The GitHub repository Cucho145U/fideosDeep contains a labelled image folder "data" with 2 categories: fried noodles, soup noodles. Examples follow, each with its label.

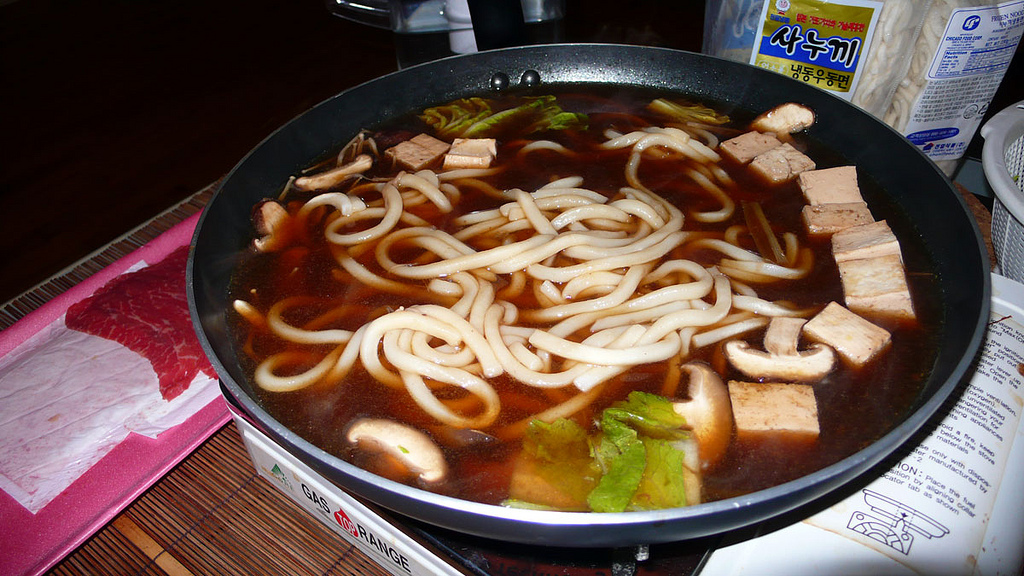
Label: soup noodles

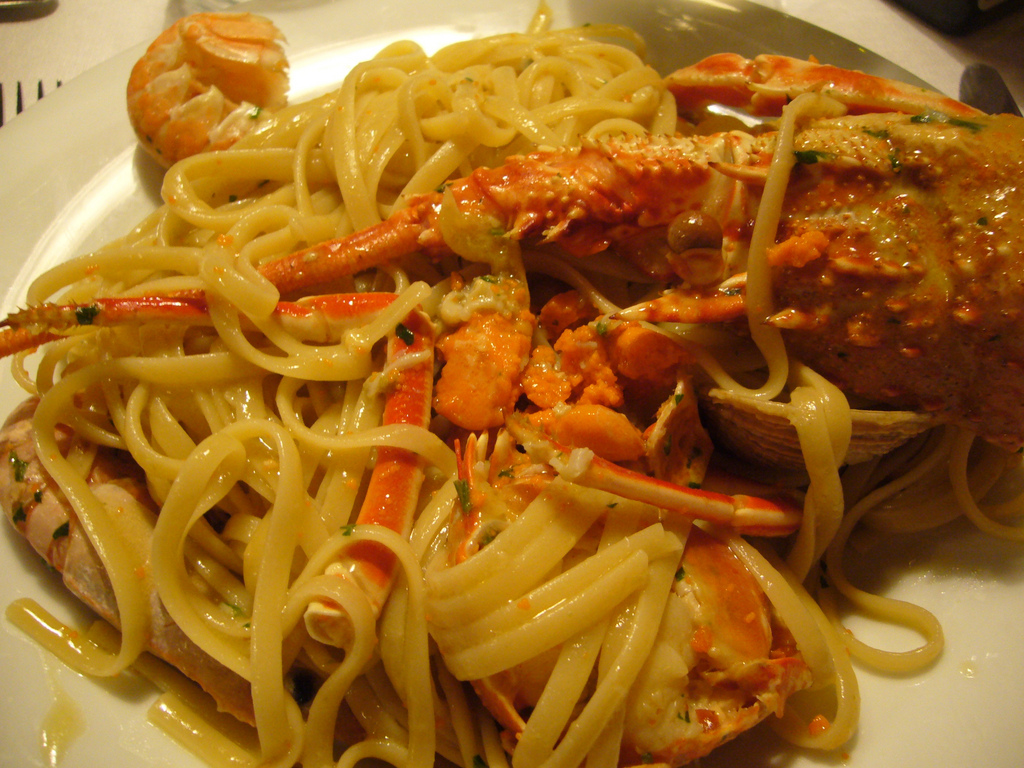
Label: fried noodles

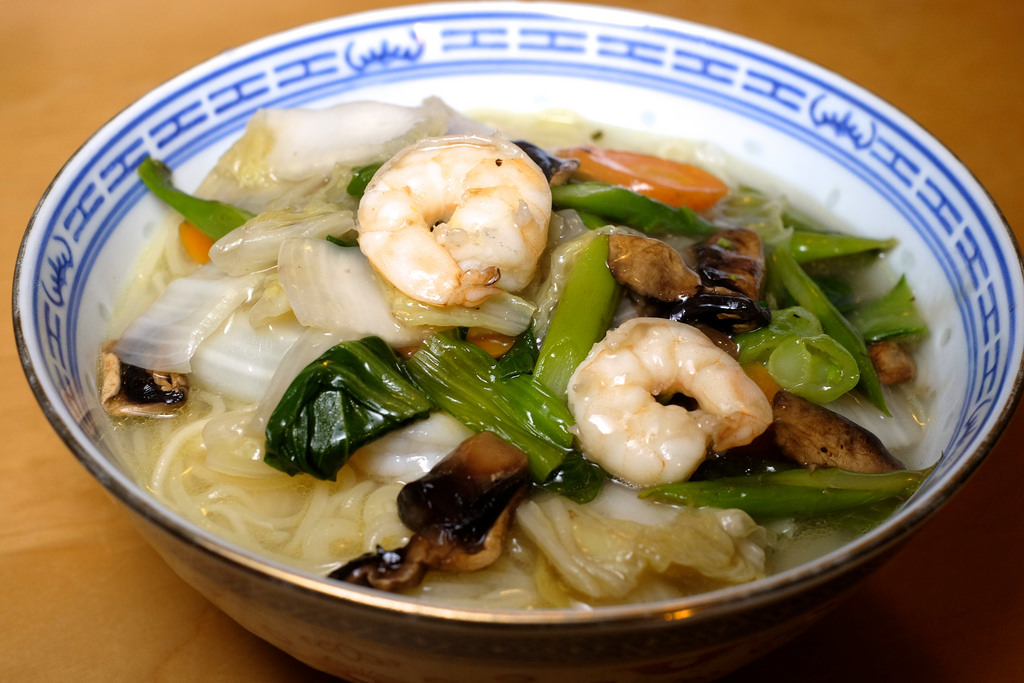
Label: soup noodles

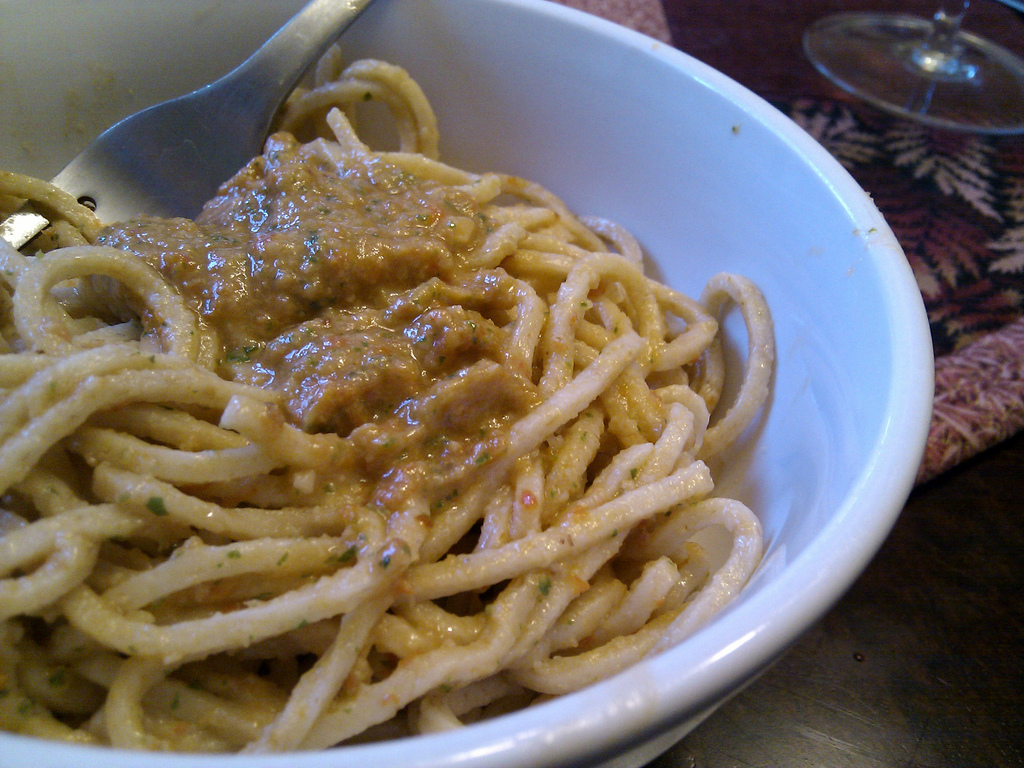
Label: fried noodles

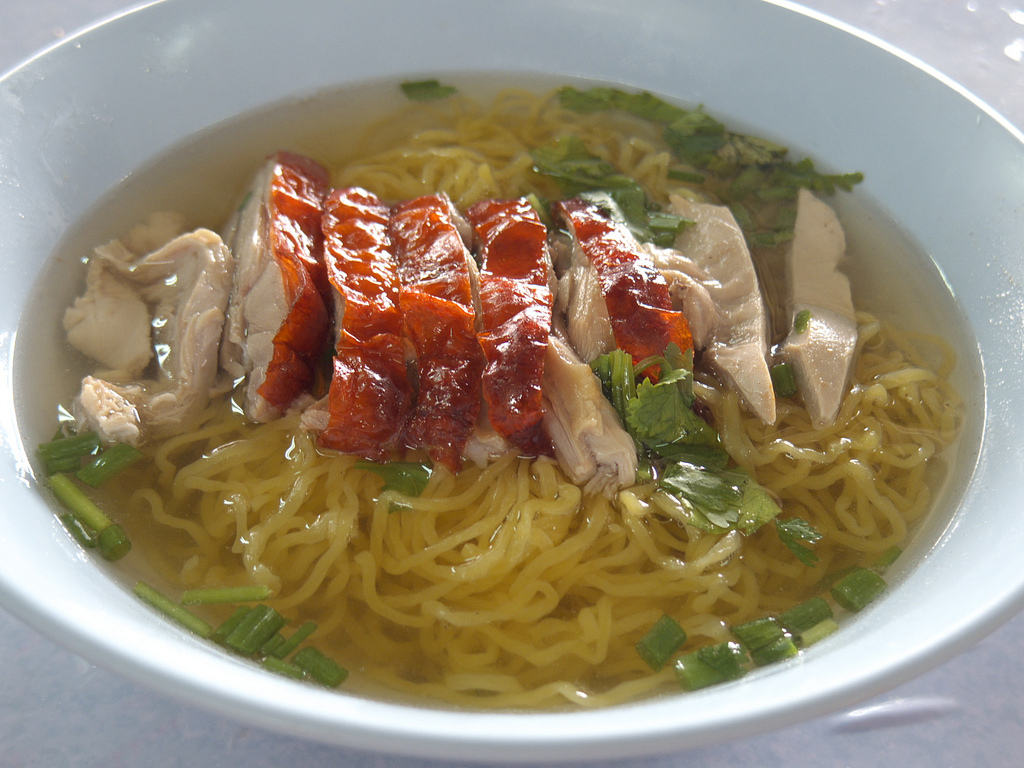
Label: soup noodles

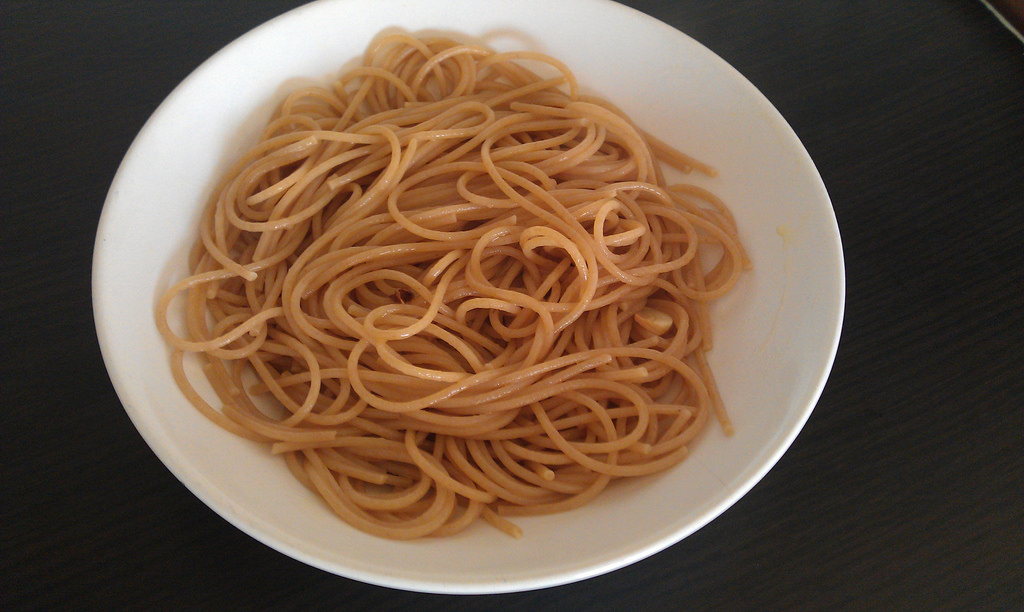
Label: fried noodles
